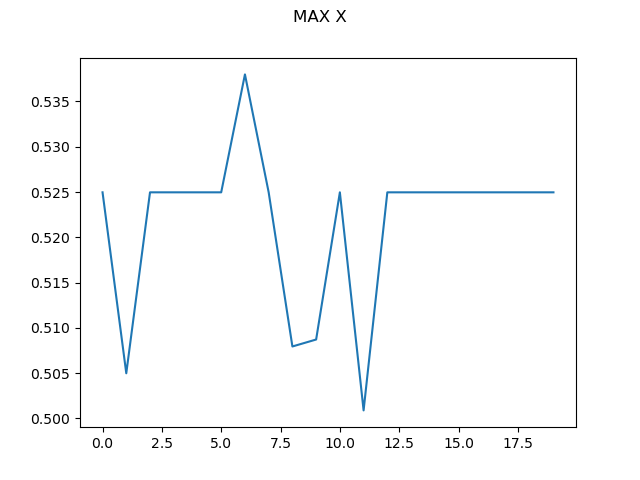

Values plotted in this chart, from the file beside it:
0, 0.5249677007890025
1, 0.505
2, 0.525
3, 0.525
4, 0.525
5, 0.525
6, 0.538
7, 0.525
8, 0.5079
9, 0.5087
10, 0.525
11, 0.5009
12, 0.525
13, 0.525
14, 0.525
15, 0.525
16, 0.525
17, 0.525
18, 0.525
19, 0.525
